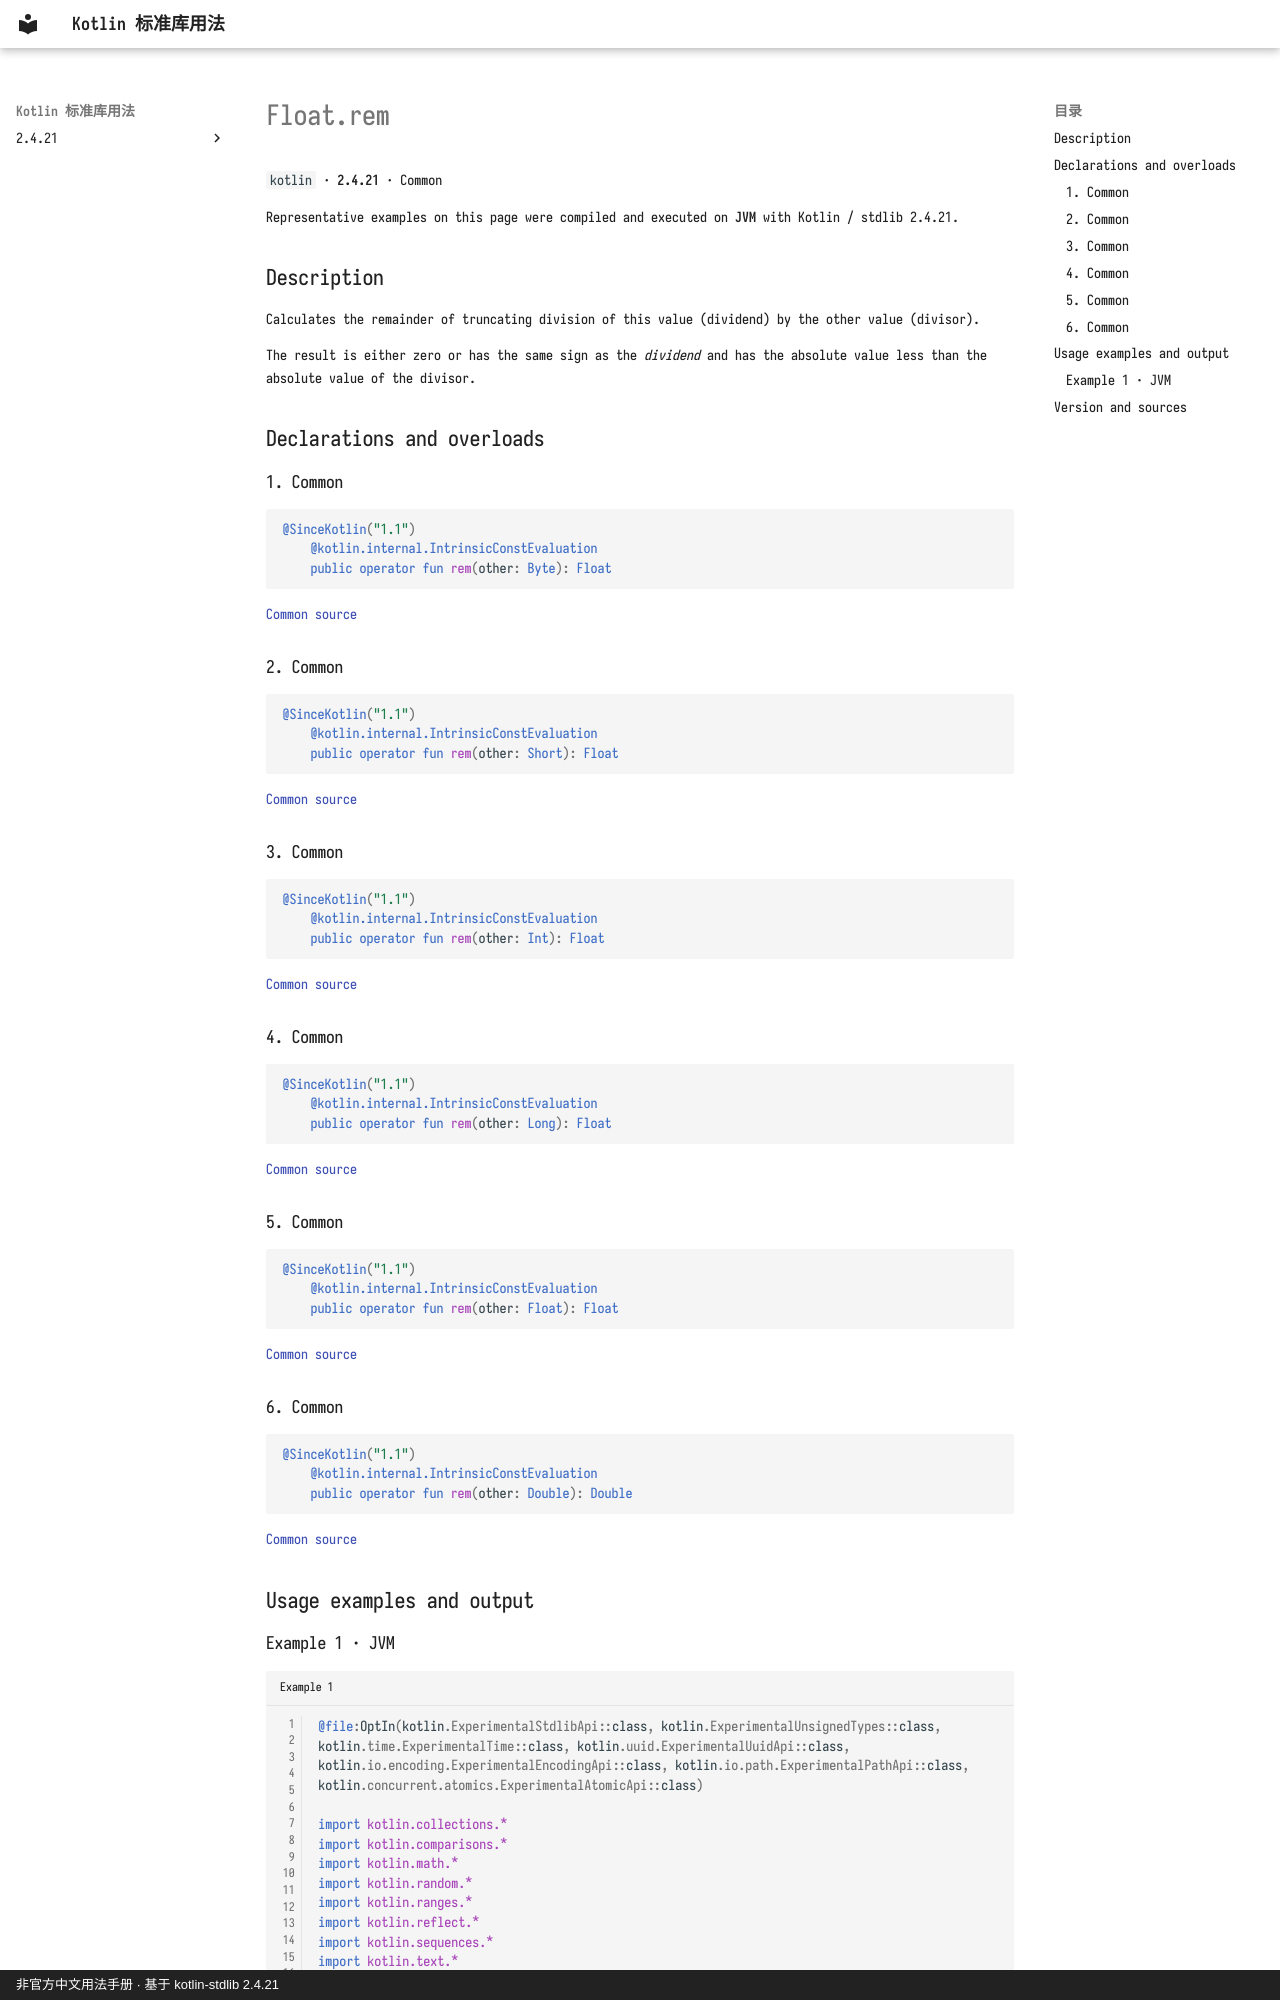

repository: oooooooko/kotlin-stdlib-docs · page: en/api/kotlin/float-rem--e8b1419f/index.html · generator: mkdocs · copyright: 非官方中文用法手册 · 基于 kotlin-stdlib 2.4.21

# Float.rem

`kotlin` · **2.4.21** · Common

Representative examples on this page were compiled and executed on **JVM** with Kotlin / stdlib 2.4.21.

## Description

Calculates the remainder of truncating division of this value (dividend) by the other value (divisor).

The result is either zero or has the same sign as the _dividend_ and has the absolute value less than the absolute value of the divisor.

## Declarations and overloads

### 1. Common

```kotlin
@SinceKotlin("1.1")
    @kotlin.internal.IntrinsicConstEvaluation
    public operator fun rem(other: Byte): Float
```

[Common source](https://github.com/JetBrains/kotlin/blob/v2.4.21/libraries/stdlib/src/kotlin/Primitives.kt#L1766)

### 2. Common

```kotlin
@SinceKotlin("1.1")
    @kotlin.internal.IntrinsicConstEvaluation
    public operator fun rem(other: Short): Float
```

[Common source](https://github.com/JetBrains/kotlin/blob/v2.4.21/libraries/stdlib/src/kotlin/Primitives.kt#L1775)

### 3. Common

```kotlin
@SinceKotlin("1.1")
    @kotlin.internal.IntrinsicConstEvaluation
    public operator fun rem(other: Int): Float
```

[Common source](https://github.com/JetBrains/kotlin/blob/v2.4.21/libraries/stdlib/src/kotlin/Primitives.kt#L1784)

### 4. Common

```kotlin
@SinceKotlin("1.1")
    @kotlin.internal.IntrinsicConstEvaluation
    public operator fun rem(other: Long): Float
```

[Common source](https://github.com/JetBrains/kotlin/blob/v2.4.21/libraries/stdlib/src/kotlin/Primitives.kt#L1793)

### 5. Common

```kotlin
@SinceKotlin("1.1")
    @kotlin.internal.IntrinsicConstEvaluation
    public operator fun rem(other: Float): Float
```

[Common source](https://github.com/JetBrains/kotlin/blob/v2.4.21/libraries/stdlib/src/kotlin/Primitives.kt#L1802)

### 6. Common

```kotlin
@SinceKotlin("1.1")
    @kotlin.internal.IntrinsicConstEvaluation
    public operator fun rem(other: Double): Double
```

[Common source](https://github.com/JetBrains/kotlin/blob/v2.4.21/libraries/stdlib/src/kotlin/Primitives.kt#L1811)

## Usage examples and output
